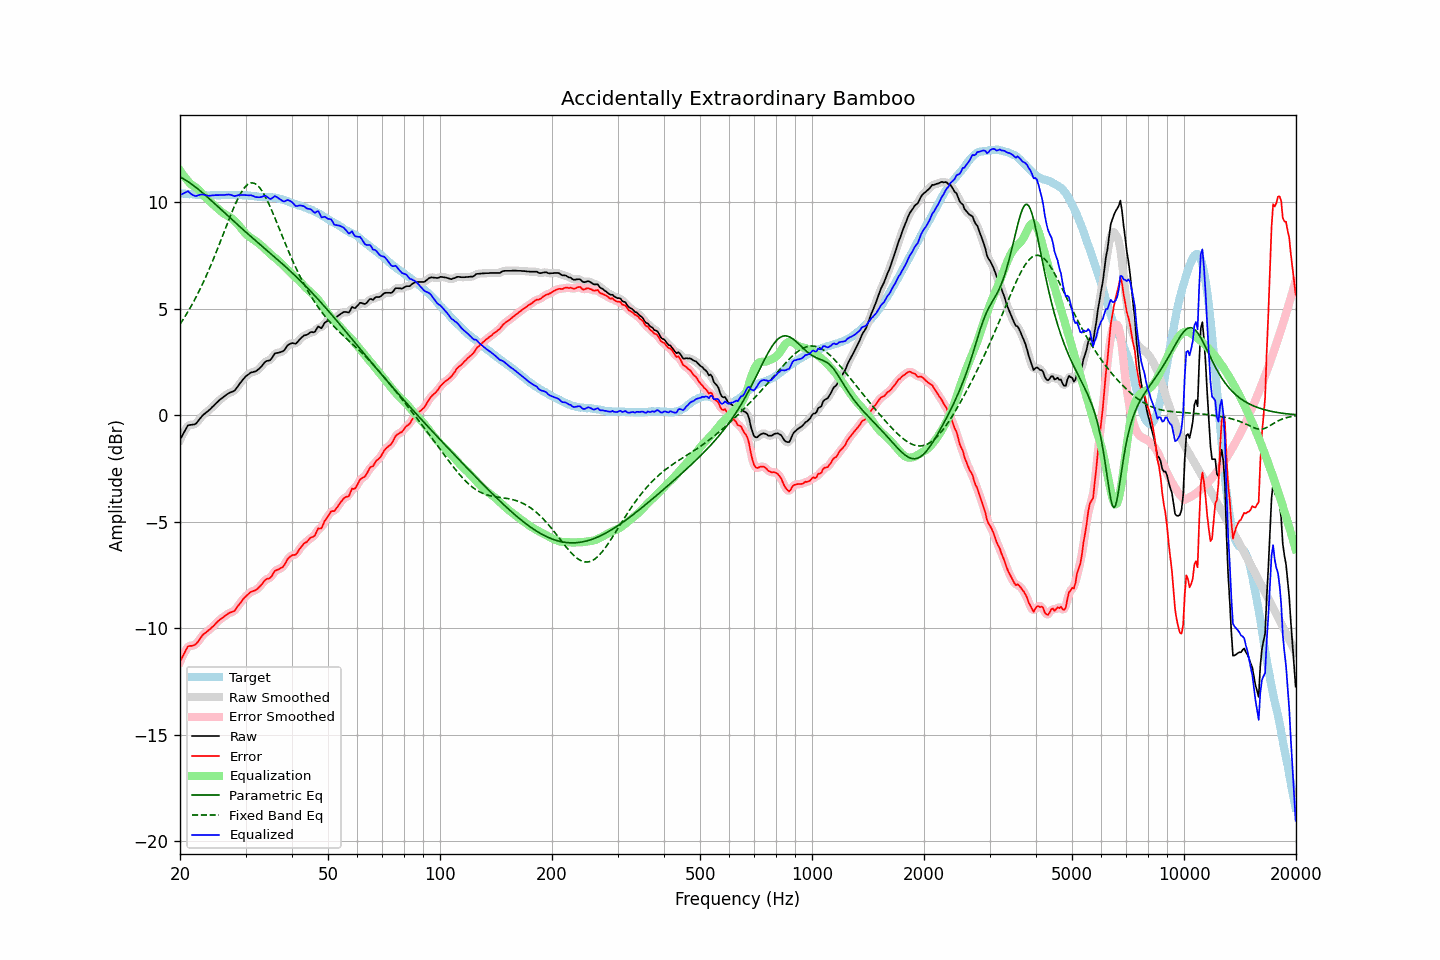

The data file committed next to this chart (first rows):
frequency, raw, error, smoothed, error_smoothed, equalization, parametric_eq, fixed_band_eq, equalized_raw, equalized_smoothed, target
20.00, -1.15, -11.58, -1.17, -11.59, 11.49, 11.18, 4.27, 10.34, 10.33, 10.42
20.20, -1.01, -11.43, -1.00, -11.42, 11.38, 11.14, 4.38, 10.37, 10.38, 10.41
20.40, -0.87, -11.27, -0.86, -11.26, 11.28, 11.10, 4.50, 10.40, 10.42, 10.40
20.61, -0.74, -11.14, -0.73, -11.12, 11.17, 11.06, 4.62, 10.44, 10.45, 10.40
20.81, -0.60, -10.98, -0.60, -10.98, 11.08, 11.01, 4.74, 10.48, 10.48, 10.38
21.02, -0.47, -10.86, -0.51, -10.89, 10.99, 10.96, 4.87, 10.52, 10.48, 10.38
21.23, -0.46, -10.84, -0.46, -10.83, 10.91, 10.91, 4.99, 10.44, 10.45, 10.37
21.44, -0.45, -10.84, -0.45, -10.82, 10.83, 10.86, 5.13, 10.38, 10.38, 10.38
21.66, -0.44, -10.82, -0.45, -10.82, 10.78, 10.80, 5.26, 10.34, 10.33, 10.37
21.87, -0.43, -10.79, -0.43, -10.79, 10.73, 10.75, 5.40, 10.30, 10.30, 10.36
22.09, -0.39, -10.74, -0.38, -10.73, 10.68, 10.69, 5.55, 10.29, 10.30, 10.35
22.31, -0.30, -10.65, -0.31, -10.65, 10.62, 10.63, 5.69, 10.32, 10.31, 10.35
22.54, -0.21, -10.55, -0.21, -10.55, 10.55, 10.57, 5.84, 10.34, 10.34, 10.34
22.76, -0.11, -10.44, -0.11, -10.44, 10.47, 10.50, 6.00, 10.35, 10.36, 10.33
22.99, -0.01, -10.34, -0.02, -10.35, 10.38, 10.44, 6.16, 10.37, 10.36, 10.32
23.22, 0.05, -10.27, 0.05, -10.27, 10.30, 10.38, 6.32, 10.34, 10.34, 10.31
23.45, 0.11, -10.21, 0.11, -10.20, 10.22, 10.31, 6.48, 10.32, 10.33, 10.32
23.69, 0.17, -10.15, 0.16, -10.15, 10.14, 10.24, 6.65, 10.31, 10.31, 10.31
23.92, 0.23, -10.08, 0.23, -10.09, 10.07, 10.18, 6.83, 10.30, 10.30, 10.31
24.16, 0.30, -10.02, 0.30, -10.02, 10.01, 10.11, 7.00, 10.30, 10.31, 10.32
24.40, 0.38, -9.95, 0.37, -9.96, 9.94, 10.04, 7.18, 10.32, 10.31, 10.33
24.65, 0.45, -9.89, 0.45, -9.88, 9.87, 9.97, 7.37, 10.32, 10.32, 10.33
24.89, 0.53, -9.80, 0.52, -9.80, 9.80, 9.90, 7.55, 10.33, 10.33, 10.33
25.14, 0.60, -9.72, 0.60, -9.73, 9.73, 9.83, 7.74, 10.33, 10.33, 10.32
25.39, 0.67, -9.65, 0.67, -9.65, 9.67, 9.76, 7.93, 10.33, 10.33, 10.32
25.65, 0.74, -9.59, 0.73, -9.59, 9.60, 9.69, 8.13, 10.33, 10.33, 10.32
25.91, 0.79, -9.54, 0.80, -9.53, 9.53, 9.62, 8.32, 10.33, 10.33, 10.33
26.16, 0.86, -9.48, 0.86, -9.48, 9.48, 9.55, 8.52, 10.33, 10.33, 10.34
26.43, 0.92, -9.43, 0.91, -9.43, 9.43, 9.48, 8.71, 10.34, 10.34, 10.34
26.69, 0.97, -9.38, 0.97, -9.37, 9.38, 9.41, 8.91, 10.35, 10.35, 10.34
26.96, 1.02, -9.32, 1.01, -9.32, 9.34, 9.34, 9.10, 10.36, 10.36, 10.33
27.23, 1.06, -9.28, 1.05, -9.28, 9.30, 9.27, 9.29, 10.35, 10.35, 10.33
27.50, 1.09, -9.25, 1.08, -9.25, 9.25, 9.20, 9.48, 10.33, 10.33, 10.33
27.77, 1.12, -9.22, 1.12, -9.22, 9.19, 9.13, 9.66, 10.31, 10.31, 10.34
28.05, 1.16, -9.18, 1.17, -9.16, 9.12, 9.07, 9.84, 10.28, 10.30, 10.34
28.33, 1.26, -9.06, 1.25, -9.08, 9.05, 9.00, 10.00, 10.31, 10.30, 10.32
28.62, 1.35, -8.97, 1.35, -8.97, 8.97, 8.93, 10.16, 10.32, 10.32, 10.32
28.90, 1.47, -8.86, 1.46, -8.87, 8.88, 8.86, 10.31, 10.34, 10.34, 10.33
29.19, 1.56, -8.78, 1.56, -8.77, 8.78, 8.79, 10.44, 10.34, 10.34, 10.33
29.48, 1.66, -8.66, 1.66, -8.67, 8.68, 8.73, 10.56, 10.34, 10.34, 10.32
29.78, 1.75, -8.58, 1.74, -8.58, 8.59, 8.66, 10.67, 10.34, 10.33, 10.32
30.08, 1.82, -8.51, 1.82, -8.50, 8.51, 8.59, 10.76, 10.33, 10.33, 10.33
30.38, 1.89, -8.44, 1.89, -8.43, 8.44, 8.53, 10.82, 10.33, 10.33, 10.32
30.68, 1.94, -8.37, 1.94, -8.37, 8.38, 8.46, 10.87, 10.32, 10.33, 10.30
30.99, 2.00, -8.31, 1.98, -8.31, 8.33, 8.39, 10.90, 10.33, 10.32, 10.30
31.30, 2.02, -8.28, 2.01, -8.28, 8.29, 8.33, 10.91, 10.30, 10.30, 10.29
31.61, 2.04, -8.25, 2.04, -8.25, 8.24, 8.26, 10.89, 10.27, 10.28, 10.28
31.93, 2.06, -8.22, 2.06, -8.21, 8.19, 8.20, 10.86, 10.24, 10.25, 10.27
32.24, 2.11, -8.16, 2.11, -8.16, 8.13, 8.13, 10.80, 10.23, 10.23, 10.27
32.57, 2.17, -8.09, 2.16, -8.09, 8.06, 8.07, 10.73, 10.23, 10.23, 10.25
32.89, 2.24, -8.01, 2.24, -8.01, 8.00, 8.00, 10.64, 10.24, 10.24, 10.25
33.22, 2.32, -7.93, 2.33, -7.92, 7.94, 7.94, 10.53, 10.25, 10.26, 10.25
33.55, 2.42, -7.82, 2.42, -7.83, 7.87, 7.87, 10.40, 10.28, 10.28, 10.24
33.89, 2.51, -7.75, 2.49, -7.75, 7.80, 7.81, 10.27, 10.30, 10.29, 10.25
34.23, 2.55, -7.69, 2.53, -7.70, 7.72, 7.74, 10.12, 10.27, 10.25, 10.23
34.57, 2.56, -7.68, 2.56, -7.67, 7.64, 7.68, 9.96, 10.20, 10.20, 10.23
34.92, 2.58, -7.65, 2.60, -7.63, 7.57, 7.61, 9.80, 10.15, 10.17, 10.22
35.27, 2.66, -7.57, 2.68, -7.55, 7.51, 7.55, 9.62, 10.17, 10.19, 10.23
35.62, 2.79, -7.43, 2.78, -7.44, 7.45, 7.48, 9.45, 10.23, 10.23, 10.21
35.97, 2.90, -7.31, 2.87, -7.34, 7.39, 7.42, 9.26, 10.29, 10.26, 10.21
... 635 more rows
